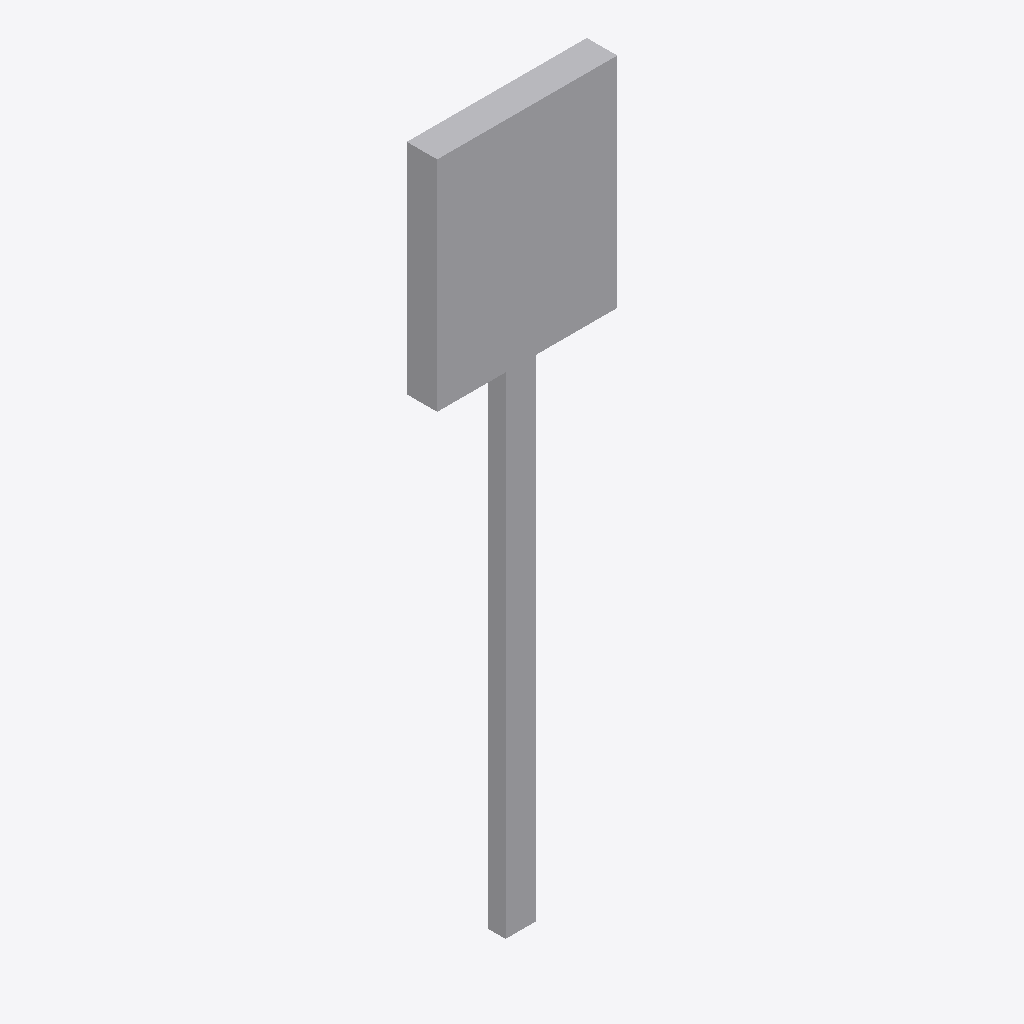
Isometric view of an IFC building model (IFC-SPF (STEP), schema IFC2X3, length unit millimetre), seen from the south-west, elements coloured by IFC class: 1 other element (light grey).
Extent 0.4 m × 0.1 m × 1.7 m (x, y, z). Storeys (1): Port de Barcelona at 0.00 m. Elements (1): 1 IfcBuildingElementPart.

HEADER;
FILE_DESCRIPTION(('ViewDefinition [CoordinationView_V2.0]'),'2;1');
FILE_NAME('C:\\Users\\Andres (Ingreen)\\AppData\\Local\\Packages\\48598BIMMars.313206BE35C6','',(''),(''),'','','');
FILE_SCHEMA(('IFC2X3'));
ENDSEC;
DATA;
#47=IFCPROJECT('37E1Fivzb4YhOViVHGyYJF',$,'Port de Barcelona',$,$,'Nombre de proyecto','Estado de proyecto',(#16),#48);
#8=IFCSITE('37E1Fivzb4YhOViVHGyYJD',$,'Port de Barcelona',$,$,#3,$,$,.ELEMENT.,(40,25,13,9643),(-3,-42,-20,-772056),0.0,$,$);
#1=IFCBUILDING('37E1Fivzb4YhOViVHGyYJE',$,'',$,$,#2,$,'',.ELEMENT.,$,$,$);
#6=IFCBUILDINGSTOREY('37E1Fivzb4YhOViVIl3T4G',$,'Port de Barcelona',$,'Nivel:Extremo inicial 8 mm',#7,$,'Port de Barcelona',.ELEMENT.,0.0);
#9=IFCBUILDINGELEMENTPART('0kkJiIGoP9c94bH04hHM_G',$,'APBCN-URB-VIA-HitoKilometrico_Poste_Cubico_LOD1:APBCN-URB-VIA-HitoKilometrico_Poste_Cubico_LOD1:140399',$,'APBCN-URB-VIA-HitoKilometrico_Poste_Cubico_LOD1:APBCN-URB-VIA-HitoKilometrico_Poste_Cubico_LOD1',#10,#13,'140399');
ENDSEC;
